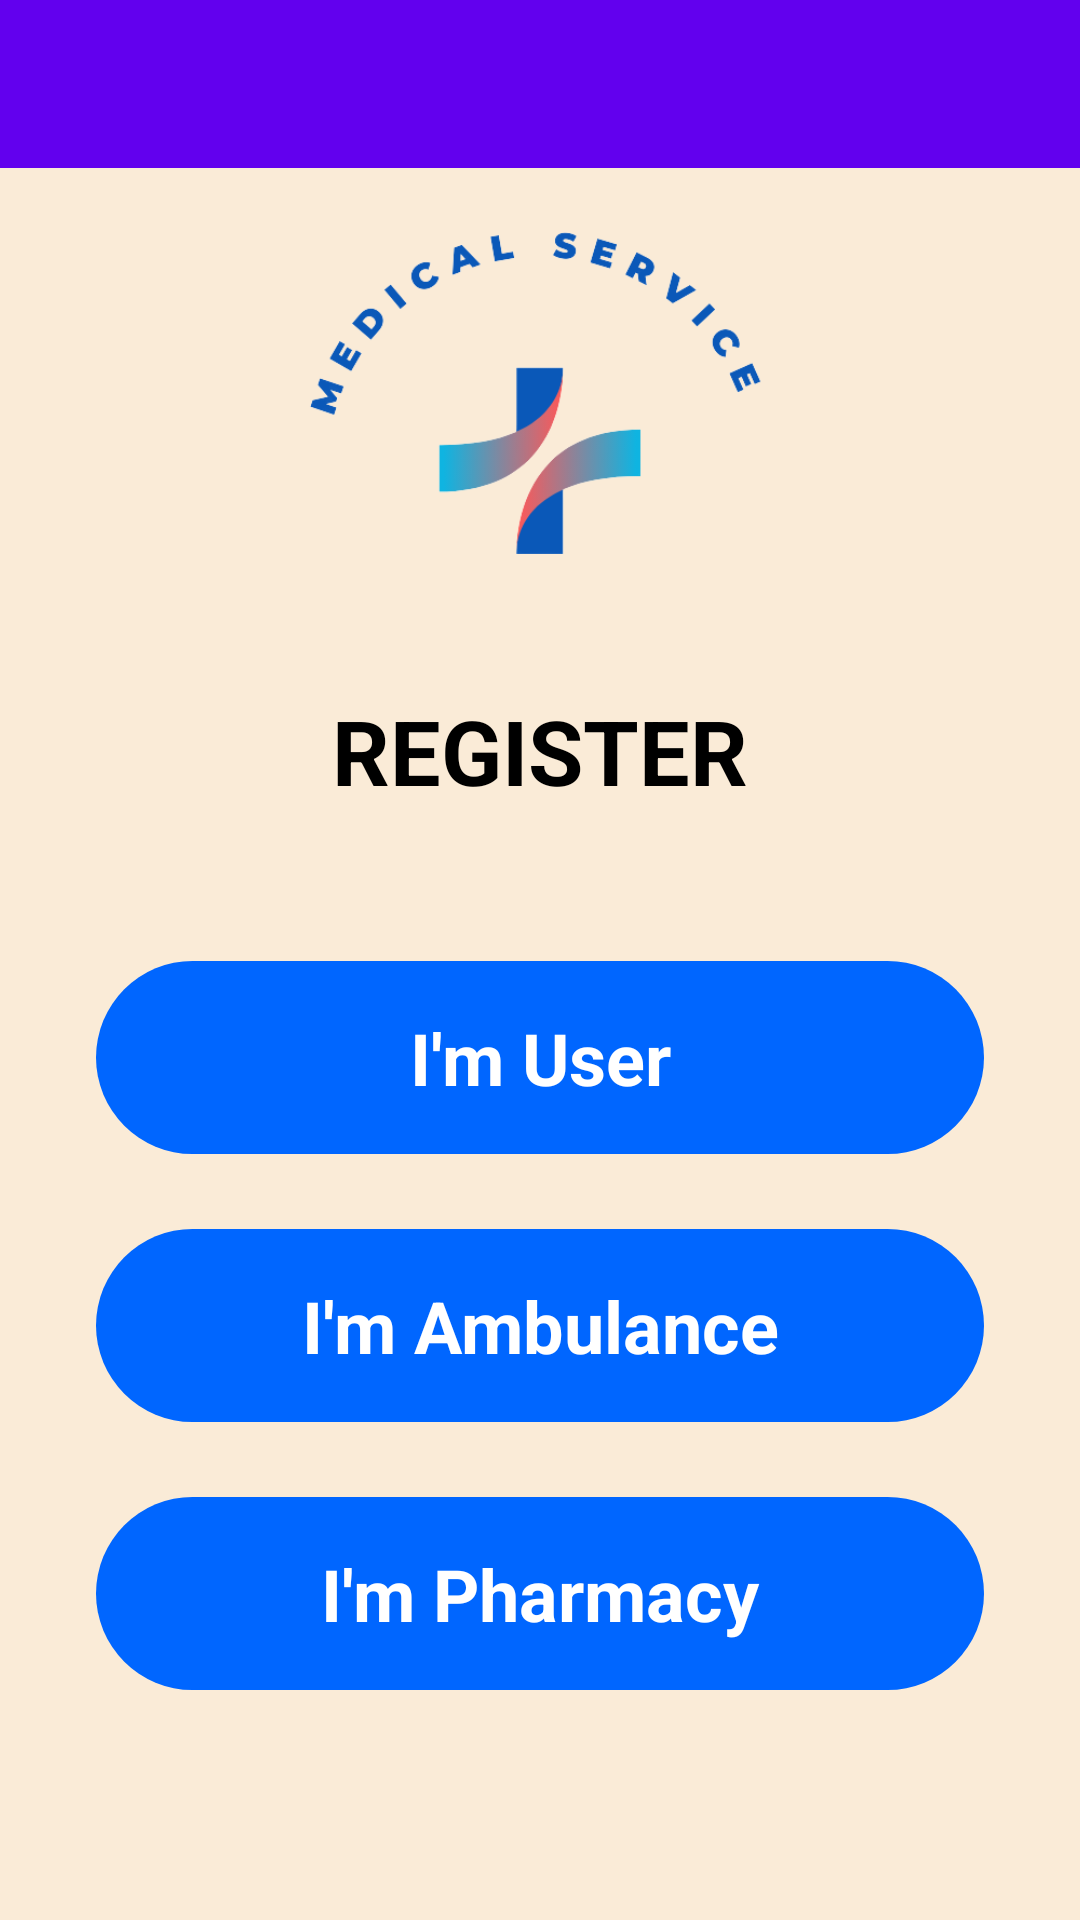

Write the Android layout XML for this screen, with the resource values it uses.
<!-- AndroidManifest.xml: activity theme Theme.Mobileapp.NoActionBar -->
<!-- res/layout/activity_register.xml -->
<?xml version="1.0" encoding="utf-8"?>
<androidx.constraintlayout.widget.ConstraintLayout xmlns:android="http://schemas.android.com/apk/res/android"
    xmlns:app="http://schemas.android.com/apk/res-auto"
    xmlns:tools="http://schemas.android.com/tools"
    android:layout_width="match_parent"
    android:layout_height="match_parent"
    android:background="#FAEBD7"
    tools:context=".activity.RegisterActivity">

    <com.google.android.material.appbar.AppBarLayout
        android:id="@+id/appBarLayout"
        android:layout_width="match_parent"
        android:layout_height="wrap_content"
        android:theme="@style/Theme.Mobileapp.AppBarOverlay"
        tools:ignore="MissingConstraints">

        <androidx.appcompat.widget.Toolbar
            android:id="@+id/toolbar"
            android:layout_width="match_parent"
            android:layout_height="?attr/actionBarSize"
            android:background="?attr/colorPrimary"
            app:popupTheme="@style/Theme.Mobileapp.PopupOverlay" />

    </com.google.android.material.appbar.AppBarLayout>

    <androidx.constraintlayout.widget.ConstraintLayout
        android:id="@+id/constraint3"
        android:layout_width="match_parent"
        android:layout_height="wrap_content"
        android:layout_marginStart="20dp"
        android:layout_marginEnd="20dp"
        android:layout_marginTop="50dp"
        android:gravity="center"
        app:layout_constraintTop_toTopOf="parent">

        <ImageView
            android:id="@+id/imageView1"
            android:layout_width="match_parent"
            android:layout_height="180dp"
            android:src="@drawable/logo_app"
            android:gravity="center"
            app:layout_constraintStart_toStartOf="parent"
            app:layout_constraintTop_toTopOf="parent" />

        <TextView
            android:id="@+id/text2"
            android:layout_width="match_parent"
            android:layout_height="wrap_content"
            android:text="REGISTER"
            android:textSize="30sp"
            android:gravity="center"
            android:textStyle="bold"
            android:textColor="@color/black"
            android:layout_marginTop="0dp"
            app:layout_constraintStart_toStartOf="parent"
            app:layout_constraintTop_toBottomOf="@id/imageView1"/>

    </androidx.constraintlayout.widget.ConstraintLayout>

    <TextView
        android:id="@+id/btnUser"
        android:layout_width="0dp"
        android:layout_height="wrap_content"
        android:layout_marginStart="32dp"
        android:layout_marginEnd="32dp"
        android:background="@drawable/btn_getstart"
        android:drawablePadding="16dp"
        android:ems="10"
        android:gravity="center"
        android:text="I'm User"
        android:textColor="@color/white"
        android:textStyle="bold"
        android:textSize="24sp"
        android:padding="16dp"
        android:layout_marginTop="50dp"
        app:layout_constraintEnd_toEndOf="parent"
        app:layout_constraintStart_toStartOf="parent"
        app:layout_constraintTop_toBottomOf="@id/constraint3" />

    <TextView
        android:id="@+id/btnAmbulance"
        android:layout_width="0dp"
        android:layout_height="wrap_content"
        android:layout_marginStart="32dp"
        android:layout_marginEnd="32dp"
        android:background="@drawable/btn_getstart"
        android:drawablePadding="16dp"
        android:ems="10"
        android:gravity="center"
        android:text="I'm Ambulance"
        android:textColor="@color/white"
        android:textStyle="bold"
        android:textSize="24sp"
        android:padding="16dp"
        android:layout_marginTop="25dp"
        app:layout_constraintEnd_toEndOf="parent"
        app:layout_constraintStart_toStartOf="parent"
        app:layout_constraintTop_toBottomOf="@+id/btnUser" />

    <TextView
        android:id="@+id/btnPharmacy"
        android:layout_width="0dp"
        android:layout_height="wrap_content"
        android:layout_marginStart="32dp"
        android:layout_marginEnd="32dp"
        android:background="@drawable/btn_getstart"
        android:drawablePadding="16dp"
        android:ems="10"
        android:gravity="center"
        android:text="I'm Pharmacy"
        android:textColor="@color/white"
        android:textStyle="bold"
        android:textSize="24sp"
        android:padding="16dp"
        android:layout_marginTop="25dp"
        app:layout_constraintEnd_toEndOf="parent"
        app:layout_constraintStart_toStartOf="parent"
        app:layout_constraintTop_toBottomOf="@id/btnAmbulance" />

</androidx.constraintlayout.widget.ConstraintLayout>
<!-- resources referenced by this layout -->
<resources>
  <color name="black">#FF000000</color>
  <color name="white">#FFFFFFFF</color>
  <!-- drawable btn_getstart (drawable) -->
  <?xml version="1.0" encoding="utf-8"?>
  <selector xmlns:android="http://schemas.android.com/apk/res/android">
  <item>
      <shape>
          <solid android:color="@color/main"/>
          <corners android:radius="100dp"/>
      </shape>
  </item>
  </selector>
  <!-- drawable logo_app: png bitmap (drawable, 28997 bytes) -->
  <style name="Theme.Mobileapp.AppBarOverlay" parent="ThemeOverlay.AppCompat.Dark.ActionBar" />
  <style name="Theme.Mobileapp.PopupOverlay" parent="ThemeOverlay.AppCompat.Light" />
  <style name="Theme.Mobileapp.NoActionBar">
          <item name="windowActionBar">false</item>
          <item name="windowNoTitle">true</item>
      </style>
  <color name="main">#0066FF</color>
</resources>
